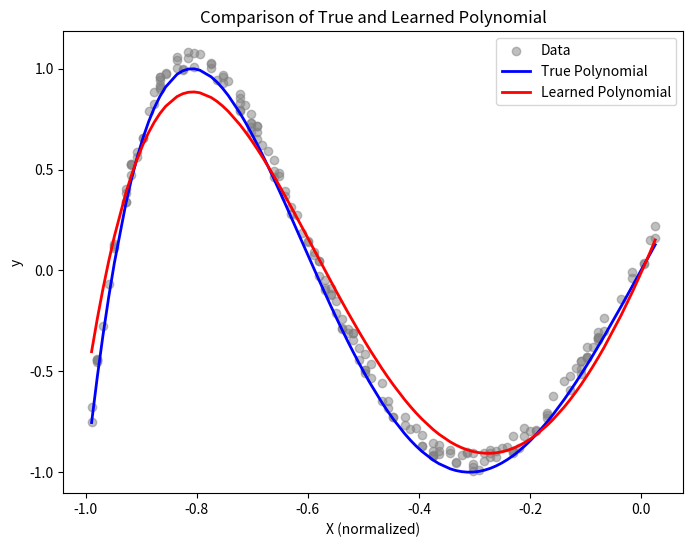

Here is the Python script that generated this plot:
import numpy as np
import matplotlib.pyplot as plt

NUM_OF_DATA = 195
RANDOM_SEED = 5860
NORM_VALUE = NUM_OF_DATA / 2
DEGREE = 5
NUM_OF_EPOCHS = 775
BATCH_SIZE = 18
LEARNING_RATE=0.33

def print_polynomial_graph(X_norm: np.ndarray, y: np.ndarray, theta: np.ndarray, true_coefs: np.ndarray):
    # Sort the X_norm values for a smooth curve.
    sorted_idx = np.argsort(X_norm[:, 0])
    x_sorted = X_norm[sorted_idx, 0]

    # Create polynomial objects. np.poly1d expects coefficients in descending order,
    # so we reverse the arrays.
    learned_poly = np.poly1d(theta[::-1])
    true_poly = np.poly1d(true_coefs[::-1])

    # Evaluate the polynomials on the sorted x values.
    y_learned = learned_poly(x_sorted)
    y_true = true_poly(x_sorted)

    # Create the plot.
    plt.figure(figsize=(8, 6))
    plt.scatter(X_norm, y, label="Data", color="grey", alpha=0.5)
    plt.plot(x_sorted, y_true, label="True Polynomial", color="blue", linewidth=2)
    plt.plot(x_sorted, y_learned, label="Learned Polynomial", color="red", linewidth=2)
    plt.xlabel("X (normalized)")
    plt.ylabel("y")
    plt.legend()
    plt.title("Comparison of True and Learned Polynomial")
    plt.show()

def sgd_regression(X: np.ndarray, y: np.ndarray, lr: float = 0.01, epochs: int = 100, batch_size: int = 1):
    try:
        N, n = X.shape
        theta = np.zeros(n)
        losses = list()

        for epoch in range(epochs):
            indices = np.random.permutation(N)
            try:
                for start in range(0, N, batch_size):
                    batch_idx = indices[start:start+batch_size]
                    X_batch = X[batch_idx]
                    y_batch = y[batch_idx]
                    predictions = X_batch.dot(theta)
                    error = predictions - y_batch
                    gradient = X_batch.T.dot(error) / batch_size
                    theta -= lr * gradient
            except Exception as forloop:
                print(f"ERROR {type(forloop).__name__}: has occured during SGD for loop: {forloop=}\n{start=}\n{N=}\n{X_batch=}\n{y_batch=}\n{theta=}\n{gradient}")
                return None

            epoch_predictions = X.dot(theta)
            epoch_loss = np.mean((epoch_predictions - y) ** 2) / 2  # using 1/2 factor for convenience
            losses.append(epoch_loss)
            print(f"Epoch {epoch+1}/{epochs}, Loss: {epoch_loss:.6f}")
            if np.isnan(epoch_loss):
                raise Exception("Epoch Loss is Nan")
    except Exception as e:
        print(f"ERROR {type(e).__name__}: has occured during SGD regression: {e=}\n{X=}\n{y}\n{start=}\n{N=}\n{X_batch=}\n{y_batch=}\n{theta=}\n{gradient}")
        return None


    return theta

if __name__ == "__main__":
    randy_savage = np.random.default_rng(RANDOM_SEED)

    X = randy_savage.integers(low=1, high=101, size=(NUM_OF_DATA, 1))

    X_norm = (X - NORM_VALUE) / float(NORM_VALUE)  # Now values are in [-0.98, 1]

    X_poly = np.vander(X_norm[:, 0], N=DEGREE+1, increasing=True)

    
    true_coefs = np.array([0,5,0,-20,0,16])
    y_true = X_poly.dot(true_coefs)
    noise = randy_savage.random(NUM_OF_DATA) * 0.1
    y = y_true + noise
    
    theta = sgd_regression(X_poly, y, lr=LEARNING_RATE, epochs=NUM_OF_EPOCHS, batch_size=BATCH_SIZE)
    
    print("Learned theta:")
    print(theta)
    
    true_poly = np.poly1d(true_coefs[::-1])
    print("\nTrue polynomial:")
    print(true_poly)

    sorted_idx = np.argsort(X_norm[:, 0])
    X_sorted = X_norm[sorted_idx, 0]

    learned_poly = np.poly1d(theta[::-1])
    true_poly = np.poly1d(true_coefs[::-1])

    y_learned = learned_poly(X_sorted)
    y_true = true_poly(X_sorted)

    print_polynomial_graph(X_norm, y, theta, true_coefs)